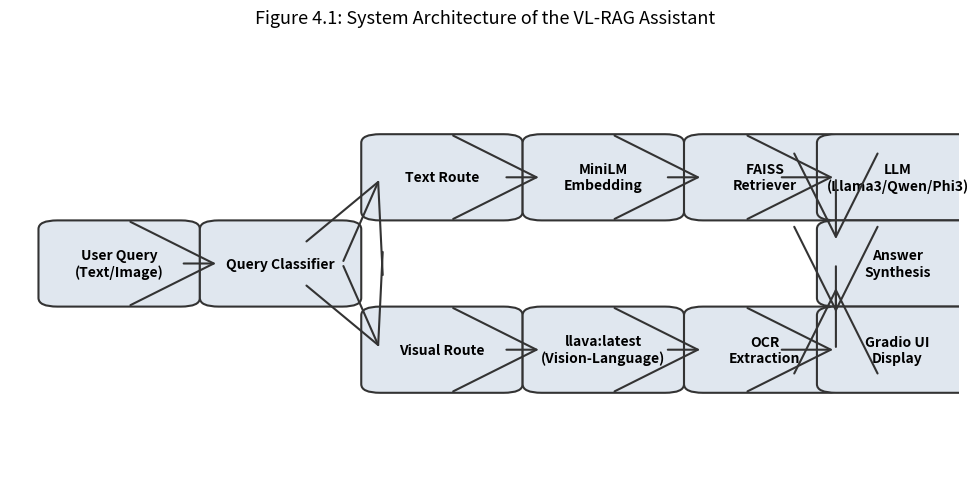

This figure's Python source: (Note: this script raises an exception after producing the figure.)
import matplotlib.pyplot as plt
from matplotlib.patches import FancyBboxPatch, ArrowStyle

fig, ax = plt.subplots(figsize=(10, 5))
ax.axis('off')

# Draw main blocks
blocks = [
    ("User Query\n(Text/Image)", (0.05, 0.5)),
    ("Query Classifier", (0.22, 0.5)),
    ("Text Route", (0.39, 0.7)),
    ("Visual Route", (0.39, 0.3)),
    ("MiniLM\nEmbedding", (0.56, 0.7)),
    ("llava:latest\n(Vision-Language)", (0.56, 0.3)),
    ("FAISS\nRetriever", (0.73, 0.7)),
    ("OCR\nExtraction", (0.73, 0.3)),
    ("LLM\n(Llama3/Qwen/Phi3)", (0.87, 0.7)),
    ("Answer\nSynthesis", (0.87, 0.5)),
    ("Gradio UI\nDisplay", (0.87, 0.3)),
]

for label, (x, y) in blocks:
    ax.add_patch(FancyBboxPatch((x, y-0.08), 0.13, 0.16, boxstyle="round,pad=0.02", linewidth=1.5, edgecolor="#333", facecolor="#e0e7ef"))
    ax.text(x+0.065, y, label, ha='center', va='center', fontsize=10, weight='bold')

# Draw arrows
arrowprops = dict(arrowstyle=ArrowStyle("->", head_length=6, head_width=3), color="#333", lw=1.5)

def arrow(ax, start, end):
    ax.annotate('', xy=end, xytext=start, arrowprops=arrowprops)

# User Query to Classifier
arrow(ax, (0.18, 0.5), (0.22, 0.5))
# Classifier to Text/Visual
arrow(ax, (0.35, 0.5), (0.39, 0.7))
arrow(ax, (0.35, 0.5), (0.39, 0.3))
# Text Route
arrow(ax, (0.52, 0.7), (0.56, 0.7))
arrow(ax, (0.69, 0.7), (0.73, 0.7))
arrow(ax, (0.81, 0.7), (0.87, 0.7))
arrow(ax, (0.87, 0.7), (0.87, 0.55))
# Visual Route
arrow(ax, (0.52, 0.3), (0.56, 0.3))
arrow(ax, (0.69, 0.3), (0.73, 0.3))
arrow(ax, (0.81, 0.3), (0.87, 0.3))
arrow(ax, (0.87, 0.3), (0.87, 0.45))
# Answer Synthesis to UI
arrow(ax, (0.87, 0.5), (0.87, 0.38))

plt.title("Figure 4.1: System Architecture of the VL-RAG Assistant", fontsize=13, pad=18)
plt.tight_layout()
plt.savefig("../images/fyp_figures/figure_4_1_system_architecture.png", dpi=300)
plt.close()
